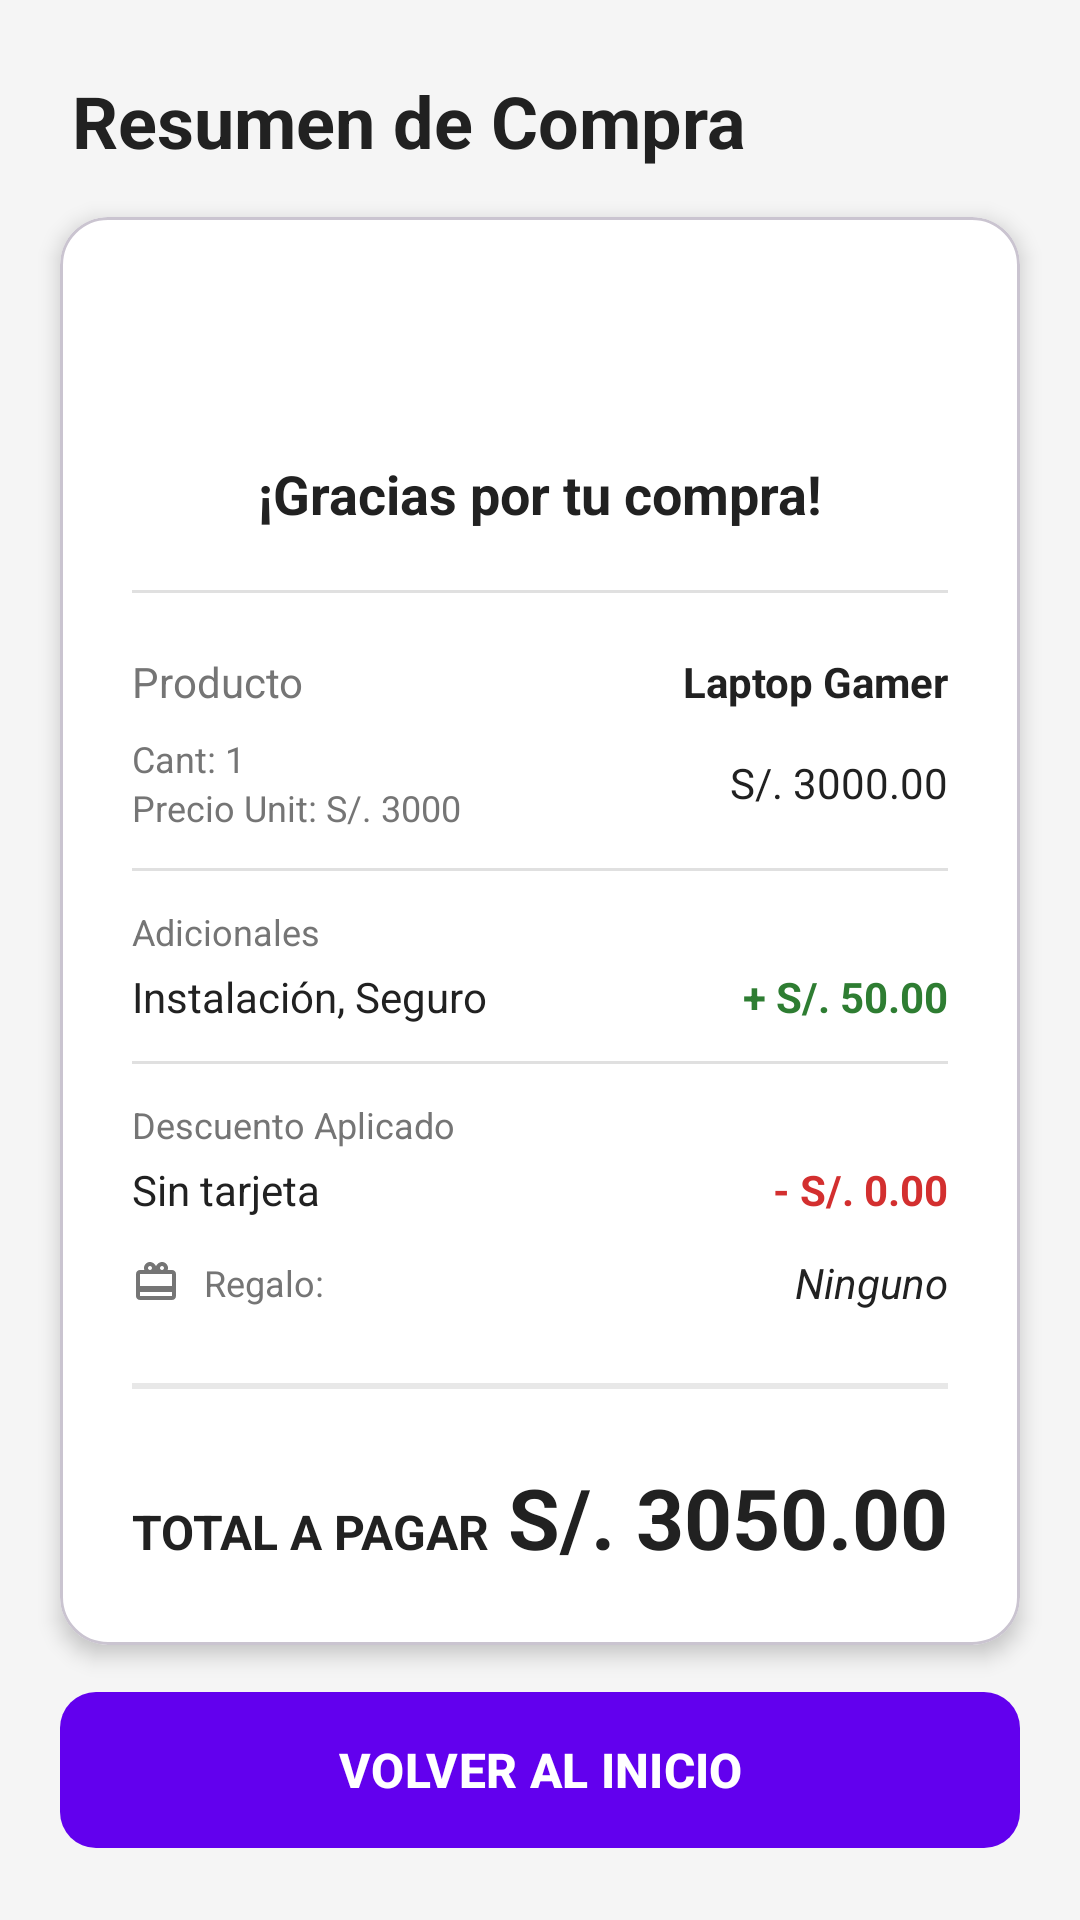

This screen was rendered from an Android layout file. Write that file and the resources it references.
<!-- AndroidManifest.xml: application theme Theme.ComprasDeElectrodomesticos -->
<!-- res/layout/activity_summary.xml -->
<?xml version="1.0" encoding="utf-8"?>
<androidx.constraintlayout.widget.ConstraintLayout
    xmlns:android="http://schemas.android.com/apk/res/android"
    xmlns:app="http://schemas.android.com/apk/res-auto"
    android:layout_width="match_parent"
    android:layout_height="match_parent"
    android:background="@color/bg_screen"
    android:fitsSystemWindows="true">

    <TextView
        android:id="@+id/tv_title"
        android:layout_width="wrap_content"
        android:layout_height="wrap_content"
        android:text="Resumen de Compra"
        android:textSize="24sp"
        android:textStyle="bold"
        android:textColor="@color/text_title"
        android:layout_marginTop="24dp"
        android:layout_marginStart="24dp"
        app:layout_constraintStart_toStartOf="parent"
        app:layout_constraintTop_toTopOf="parent"/>

    <ScrollView
        android:layout_width="match_parent"
        android:layout_height="0dp"
        android:paddingHorizontal="20dp"
        android:paddingTop="16dp"
        android:clipToPadding="false"
        app:layout_constraintTop_toBottomOf="@id/tv_title"
        app:layout_constraintBottom_toTopOf="@id/btn_back">

        <com.google.android.material.card.MaterialCardView
            android:layout_width="match_parent"
            android:layout_height="wrap_content"
            app:cardCornerRadius="16dp"
            app:cardElevation="4dp"
            app:cardBackgroundColor="@color/card_background"
            android:layout_marginBottom="16dp">

            <LinearLayout
                android:layout_width="match_parent"
                android:layout_height="wrap_content"
                android:orientation="vertical"
                android:padding="24dp">

                <ImageView
                    android:layout_width="48dp"
                    android:layout_height="48dp"
                    android:src="@drawable/ic_launcher_foreground"
                    android:layout_gravity="center"
                    app:tint="@color/price_text"/>

                <TextView
                    android:layout_width="match_parent"
                    android:layout_height="wrap_content"
                    android:text="¡Gracias por tu compra!"
                    android:gravity="center"
                    android:textColor="@color/text_title"
                    android:textStyle="bold"
                    android:textSize="18sp"
                    android:layout_marginTop="8dp"/>

                <View
                    android:layout_width="match_parent"
                    android:layout_height="1dp"
                    android:background="@color/divider"
                    android:layout_marginVertical="20dp"/>

                <LinearLayout android:layout_width="match_parent" android:layout_height="wrap_content" android:orientation="horizontal">
                    <TextView
                        android:text="Producto"
                        android:textColor="@color/text_secondary"
                        android:layout_weight="1"
                        android:layout_width="0dp"
                        android:layout_height="wrap_content"/>

                    <TextView
                        android:id="@+id/tv_summary_product_name"
                        android:text="Laptop Gamer"
                        android:textColor="@color/text_title"
                        android:textStyle="bold"
                        android:gravity="end"
                        android:layout_width="wrap_content"
                        android:layout_height="wrap_content"/>
                </LinearLayout>

                <LinearLayout android:layout_width="match_parent" android:layout_height="wrap_content" android:orientation="horizontal" android:layout_marginTop="8dp">

                    <LinearLayout
                        android:layout_width="wrap_content"
                        android:layout_height="wrap_content"
                        android:orientation="vertical">

                        <TextView
                            android:id="@+id/tv_summary_quantity"
                            android:text="Cant: 1"
                            android:textColor="@color/text_secondary"
                            android:textSize="12sp"
                            android:layout_width="wrap_content"
                            android:layout_height="wrap_content"/>

                        <TextView
                            android:id="@+id/tv_summary_price"
                            android:text="Precio Unit: S/. 3000"
                            android:textColor="@color/text_secondary"
                            android:textSize="12sp"
                            android:layout_width="wrap_content"
                            android:layout_height="wrap_content"/>
                    </LinearLayout>

                    <TextView
                        android:id="@+id/tv_summary_subtotal"
                        android:text="S/. 3000.00"
                        android:textColor="@color/text_title"
                        android:layout_weight="1"
                        android:gravity="end"
                        android:layout_gravity="center_vertical"
                        android:layout_width="0dp"
                        android:layout_height="wrap_content"/>
                </LinearLayout>

                <View android:layout_width="match_parent" android:layout_height="1dp" android:background="@color/divider" android:layout_marginVertical="12dp"/>

                <TextView android:text="Adicionales" android:textSize="12sp" android:textColor="@color/text_secondary" android:layout_width="wrap_content" android:layout_height="wrap_content"/>

                <LinearLayout android:layout_width="match_parent" android:layout_height="wrap_content" android:orientation="horizontal" android:layout_marginTop="4dp">
                    <TextView
                        android:id="@+id/tv_addons_list"
                        android:text="Instalación, Seguro"
                        android:textColor="@color/text_title"
                        android:layout_weight="1"
                        android:layout_width="0dp"
                        android:layout_height="wrap_content"
                        android:textSize="14sp"/>

                    <TextView
                        android:id="@+id/tv_addons_total"
                        android:text="+ S/. 50.00"
                        android:textColor="@color/price_text"
                        android:textStyle="bold"
                        android:layout_width="wrap_content"
                        android:layout_height="wrap_content"/>
                </LinearLayout>

                <View android:layout_width="match_parent" android:layout_height="1dp" android:background="@color/divider" android:layout_marginVertical="12dp"/>

                <TextView android:text="Descuento Aplicado" android:textSize="12sp" android:textColor="@color/text_secondary" android:layout_width="wrap_content" android:layout_height="wrap_content"/>

                <LinearLayout android:layout_width="match_parent" android:layout_height="wrap_content" android:orientation="horizontal" android:layout_marginTop="4dp">
                    <TextView
                        android:id="@+id/tv_discount_type"
                        android:text="Sin tarjeta"
                        android:textColor="@color/text_title"
                        android:layout_weight="1"
                        android:layout_width="0dp"
                        android:layout_height="wrap_content"
                        android:textSize="14sp"/>

                    <TextView
                        android:id="@+id/tv_discount_amount"
                        android:text="- S/. 0.00"
                        android:textColor="@color/discount_text"
                        android:textStyle="bold"
                        android:layout_width="wrap_content"
                        android:layout_height="wrap_content"/>
                </LinearLayout>

                <LinearLayout
                    android:layout_width="match_parent"
                    android:layout_height="wrap_content"
                    android:orientation="horizontal"
                    android:layout_marginTop="12dp"
                    android:gravity="center_vertical">

                    <ImageView android:src="@drawable/ic_gift" android:layout_width="16dp" android:layout_height="16dp" app:tint="@color/text_secondary" android:layout_marginEnd="8dp"/>
                    <TextView android:text="Regalo:" android:textColor="@color/text_secondary" android:layout_width="wrap_content" android:layout_height="wrap_content" android:textSize="12sp"/>

                    <TextView
                        android:id="@+id/tv_gift_name"
                        android:text="Ninguno"
                        android:layout_width="0dp"
                        android:layout_weight="1"
                        android:gravity="end"
                        android:layout_height="wrap_content"
                        android:textColor="@color/text_title"
                        android:textStyle="italic"/>
                </LinearLayout>

                <View
                    android:layout_width="match_parent"
                    android:layout_height="2dp"
                    android:background="@color/text_title"
                    android:layout_marginVertical="24dp"
                    android:alpha="0.1"/>

                <LinearLayout android:layout_width="match_parent" android:layout_height="wrap_content" android:orientation="horizontal" android:gravity="bottom">
                    <TextView
                        android:text="TOTAL A PAGAR"
                        android:textColor="@color/text_title"
                        android:layout_weight="1"
                        android:layout_width="0dp"
                        android:layout_height="wrap_content"
                        android:textSize="16sp"
                        android:textStyle="bold"/>

                    <TextView
                        android:id="@+id/tv_total_amount"
                        android:text="S/. 3050.00"
                        android:layout_width="wrap_content"
                        android:layout_height="wrap_content"
                        android:textSize="28sp"
                        android:textStyle="bold"
                        android:textColor="@color/text_title"/>
                </LinearLayout>

            </LinearLayout>
        </com.google.android.material.card.MaterialCardView>
    </ScrollView>

    <com.google.android.material.button.MaterialButton
        android:id="@+id/btn_back"
        android:layout_width="match_parent"
        android:layout_height="60dp"
        android:text="VOLVER AL INICIO"
        android:textSize="16sp"
        android:textStyle="bold"
        android:layout_margin="20dp"
        app:cornerRadius="12dp"
        app:backgroundTint="@color/purple_500"
        app:layout_constraintBottom_toBottomOf="parent"
        app:layout_constraintStart_toStartOf="parent"
        app:layout_constraintEnd_toEndOf="parent"/>

</androidx.constraintlayout.widget.ConstraintLayout>
<!-- resources referenced by this layout -->
<resources>
  <color name="bg_screen">#F5F5F5</color>
  <color name="card_background">#FFFFFF</color>
  <color name="discount_text">#D32F2F</color>
  <color name="divider">#E0E0E0</color>
  <color name="price_text">#2E7D32</color>
  <color name="purple_500">#FF6200EE</color>
  <color name="text_secondary">#757575</color>
  <color name="text_title">#212121</color>
  <!-- drawable ic_gift (drawable) -->
  <vector xmlns:android="http://schemas.android.com/apk/res/android"
      android:width="24dp"
      android:height="24dp"
      android:viewportWidth="24"
      android:viewportHeight="24">
      <path
          android:fillColor="#FFFFFF"
          android:pathData="M20,6h-2.18c0.11,-0.31 0.18,-0.65 0.18,-1 0,-1.66 -1.34,-3 -3,-3 -1.05,0 -1.96,0.54 -2.5,1.35l-0.5,0.67 -0.5,-0.68C10.96,2.54 10.05,2 9,2 7.34,2 6,3.34 6,5c0,0.35 0.07,0.69 0.18,1H4c-1.11,0 -1.99,0.89 -1.99,2L2,19c0,1.11 0.89,2 2,2h16c1.11,0 2,-0.89 2,-2V8c0,-1.11 -0.89,-2 -2,-2zM15,4c0.55,0 1,0.45 1,1s-0.45,1 -1,1 -1,-0.45 -1,-1 0.45,-1 1,-1zM9,4c0.55,0 1,0.45 1,1s-0.45,1 -1,1 -1,-0.45 -1,-1 0.45,-1 1,-1zM20,19H4v-2h16v2zM20,14H4V8h16v6z"/>
  </vector>
  <style name="Theme.ComprasDeElectrodomesticos" parent="Base.Theme.ComprasDeElectrodomesticos" />
  <style name="Base.Theme.ComprasDeElectrodomesticos" parent="Theme.Material3.DayNight.NoActionBar">
          
          
      </style>
</resources>
